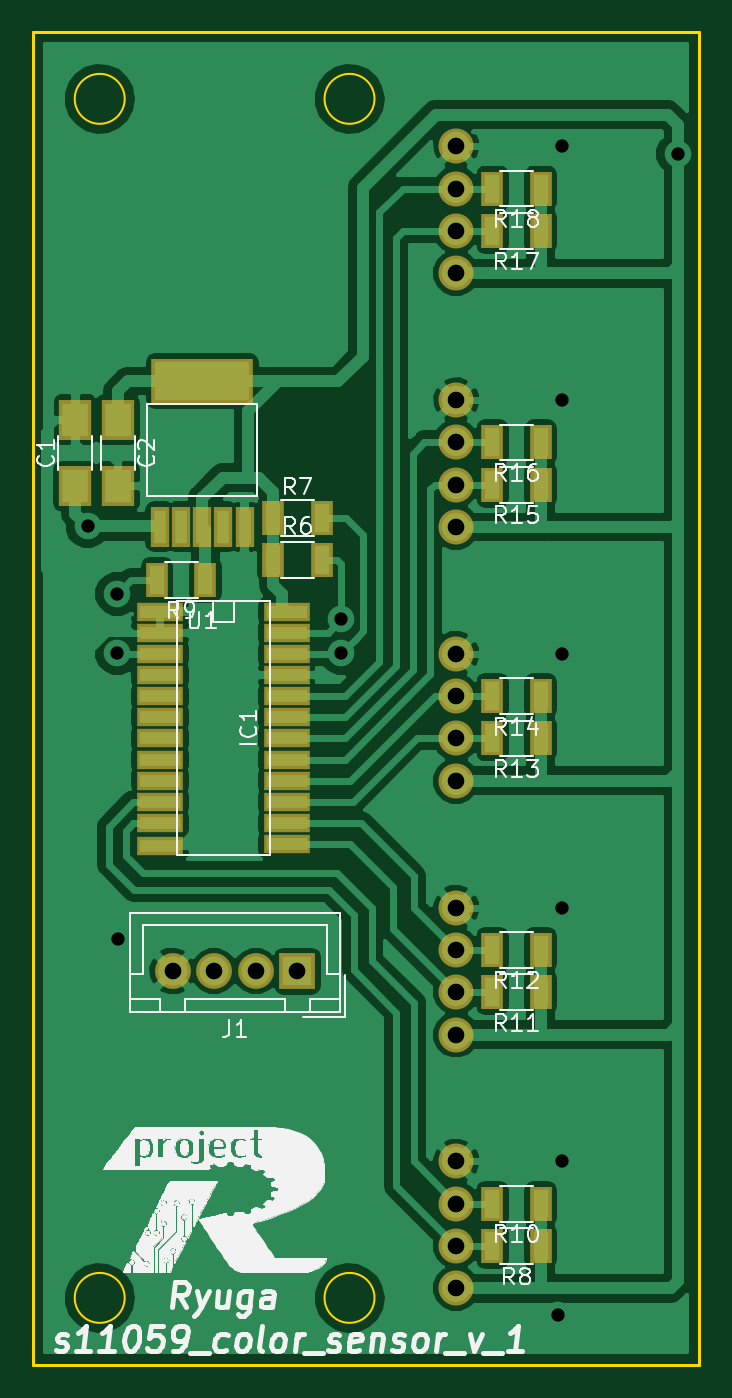
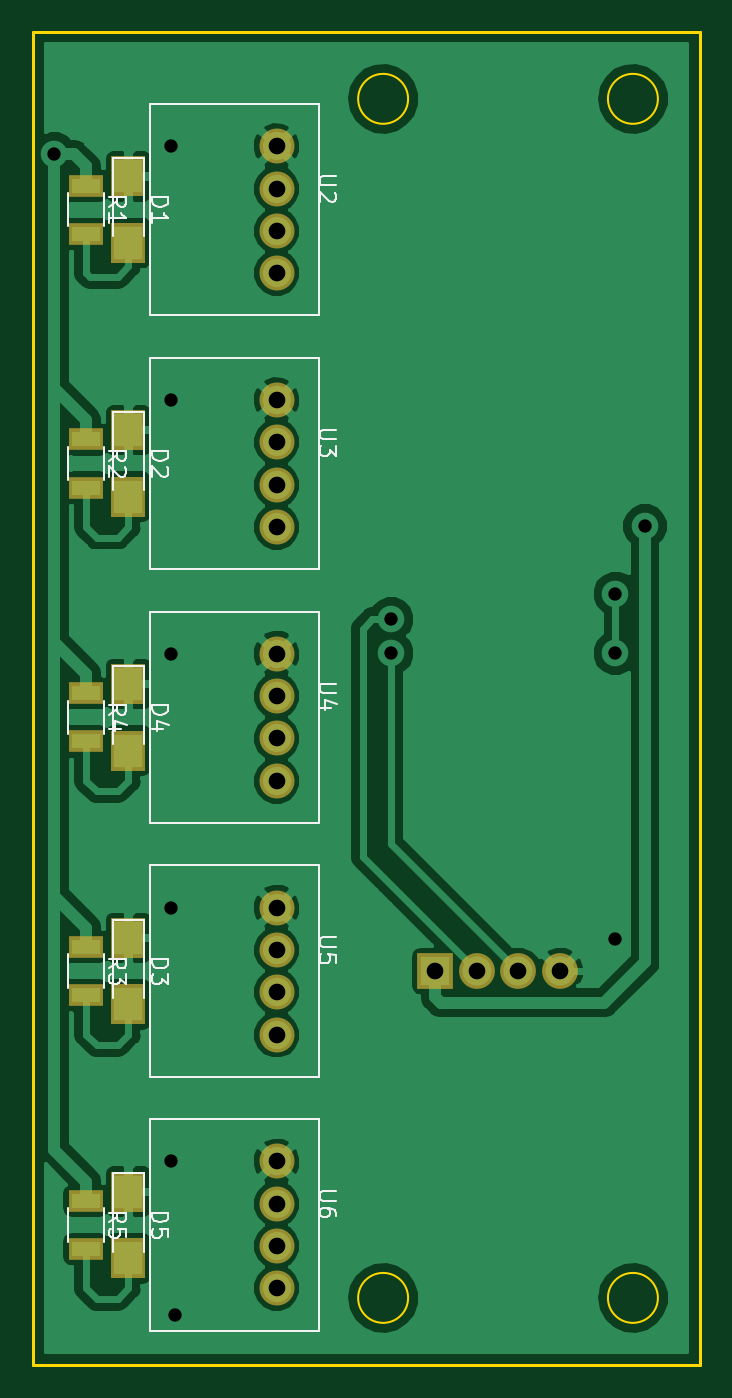
Circuit board: 9 layer files. Board 40.0 x 80.0 mm.
- bottom_copper: I2C_color_sensor_v2-B.Cu.gbr (65676 bytes)
- bottom_mask: I2C_color_sensor_v2-B.Mask.gbr (1823 bytes)
- bottom_silk: I2C_color_sensor_v2-B.SilkS.gbr (11963 bytes)
- outline: I2C_color_sensor_v2-Edge.Cuts.gbr (1161 bytes)
- top_copper: I2C_color_sensor_v2-F.Cu.gbr (81605 bytes)
- top_mask: I2C_color_sensor_v2-F.Mask.gbr (2936 bytes)
- top_silk: I2C_color_sensor_v2-F.SilkS.gbr (98143 bytes)
- drill: I2C_color_sensor_v2-NPTH.drl (159 bytes)
- drill: I2C_color_sensor_v2-PTH.drl (745 bytes)

=== bottom_copper: I2C_color_sensor_v2-B.Cu.gbr (65676 bytes, source omitted) ===
=== bottom_mask: I2C_color_sensor_v2-B.Mask.gbr ===
G04 #@! TF.GenerationSoftware,KiCad,Pcbnew,(5.0.0-rc2-dev-632-g76d3b6f04)*
G04 #@! TF.CreationDate,2018-11-25T05:17:50+09:00*
G04 #@! TF.ProjectId,I2C_color_sensor_v1,4932435F636F6C6F725F73656E736F72,rev?*
G04 #@! TF.SameCoordinates,Original*
G04 #@! TF.FileFunction,Soldermask,Bot*
G04 #@! TF.FilePolarity,Negative*
%FSLAX46Y46*%
G04 Gerber Fmt 4.6, Leading zero omitted, Abs format (unit mm)*
G04 Created by KiCad (PCBNEW (5.0.0-rc2-dev-632-g76d3b6f04)) date 11/25/18 05:17:50*
%MOMM*%
%LPD*%
G01*
G04 APERTURE LIST*
%ADD10C,2.100000*%
%ADD11C,2.150000*%
%ADD12R,2.150000X2.150000*%
%ADD13R,2.100000X2.400000*%
%ADD14R,2.100000X1.300000*%
G04 APERTURE END LIST*
D10*
X150400000Y-97330000D03*
X150400000Y-99870000D03*
X150400000Y-102410000D03*
X150400000Y-104950000D03*
D11*
X133375000Y-116380000D03*
X135875000Y-116380000D03*
X138375000Y-116380000D03*
D12*
X140875000Y-116380000D03*
D13*
X159290000Y-72660000D03*
X159290000Y-68660000D03*
X159290000Y-83900000D03*
X159290000Y-87900000D03*
X159290000Y-118380000D03*
X159290000Y-114380000D03*
X159290000Y-99140000D03*
X159290000Y-103140000D03*
X159290000Y-133620000D03*
X159290000Y-129620000D03*
D10*
X150400000Y-66850000D03*
X150400000Y-69390000D03*
X150400000Y-71930000D03*
X150400000Y-74470000D03*
X150400000Y-89710000D03*
X150400000Y-87170000D03*
X150400000Y-84630000D03*
X150400000Y-82090000D03*
X150400000Y-120190000D03*
X150400000Y-117650000D03*
X150400000Y-115110000D03*
X150400000Y-112570000D03*
X150400000Y-127810000D03*
X150400000Y-130350000D03*
X150400000Y-132890000D03*
X150400000Y-135430000D03*
D14*
X161830000Y-69210000D03*
X161830000Y-72110000D03*
X161830000Y-87350000D03*
X161830000Y-84450000D03*
X161830000Y-114930000D03*
X161830000Y-117830000D03*
X161830000Y-102590000D03*
X161830000Y-99690000D03*
X161830000Y-130170000D03*
X161830000Y-133070000D03*
M02*

=== bottom_silk: I2C_color_sensor_v2-B.SilkS.gbr (11963 bytes, source omitted) ===
=== outline: I2C_color_sensor_v2-Edge.Cuts.gbr ===
G04 #@! TF.GenerationSoftware,KiCad,Pcbnew,(5.0.0-rc2-dev-632-g76d3b6f04)*
G04 #@! TF.CreationDate,2018-11-25T05:17:50+09:00*
G04 #@! TF.ProjectId,I2C_color_sensor_v1,4932435F636F6C6F725F73656E736F72,rev?*
G04 #@! TF.SameCoordinates,Original*
G04 #@! TF.FileFunction,Profile,NP*
%FSLAX46Y46*%
G04 Gerber Fmt 4.6, Leading zero omitted, Abs format (unit mm)*
G04 Created by KiCad (PCBNEW (5.0.0-rc2-dev-632-g76d3b6f04)) date 11/25/18 05:17:50*
%MOMM*%
%LPD*%
G01*
G04 APERTURE LIST*
%ADD10C,0.150000*%
%ADD11C,0.200000*%
G04 APERTURE END LIST*
D10*
X145500000Y-136000000D02*
G75*
G03X145500000Y-136000000I-1500000J0D01*
G01*
X145500000Y-64000000D02*
G75*
G03X145500000Y-64000000I-1500000J0D01*
G01*
X130500000Y-64000000D02*
G75*
G03X130500000Y-64000000I-1500000J0D01*
G01*
X130500000Y-136000000D02*
G75*
G03X130500000Y-136000000I-1500000J0D01*
G01*
D11*
X125000000Y-140000000D02*
X165000000Y-140000000D01*
X125000000Y-60000000D02*
X125000000Y-140000000D01*
X130000000Y-60000000D02*
X125000000Y-60000000D01*
X158500000Y-60000000D02*
X130000000Y-60000000D01*
X165000000Y-60000000D02*
X158500000Y-60000000D01*
X165000000Y-140000000D02*
X165000000Y-60000000D01*
M02*

=== top_copper: I2C_color_sensor_v2-F.Cu.gbr (81605 bytes, source omitted) ===
=== top_mask: I2C_color_sensor_v2-F.Mask.gbr ===
G04 #@! TF.GenerationSoftware,KiCad,Pcbnew,(5.0.0-rc2-dev-632-g76d3b6f04)*
G04 #@! TF.CreationDate,2018-11-25T05:17:50+09:00*
G04 #@! TF.ProjectId,I2C_color_sensor_v1,4932435F636F6C6F725F73656E736F72,rev?*
G04 #@! TF.SameCoordinates,Original*
G04 #@! TF.FileFunction,Soldermask,Top*
G04 #@! TF.FilePolarity,Negative*
%FSLAX46Y46*%
G04 Gerber Fmt 4.6, Leading zero omitted, Abs format (unit mm)*
G04 Created by KiCad (PCBNEW (5.0.0-rc2-dev-632-g76d3b6f04)) date 11/25/18 05:17:50*
%MOMM*%
%LPD*%
G01*
G04 APERTURE LIST*
%ADD10C,2.100000*%
%ADD11C,2.150000*%
%ADD12R,2.150000X2.150000*%
%ADD13R,6.100000X2.700000*%
%ADD14R,1.100000X2.400000*%
%ADD15R,2.000000X2.400000*%
%ADD16R,2.800000X1.162000*%
%ADD17R,1.300000X2.100000*%
G04 APERTURE END LIST*
D10*
X150400000Y-97330000D03*
X150400000Y-99870000D03*
X150400000Y-102410000D03*
X150400000Y-104950000D03*
D11*
X133375000Y-116380000D03*
X135875000Y-116380000D03*
X138375000Y-116380000D03*
D12*
X140875000Y-116380000D03*
D13*
X135160000Y-80945000D03*
D14*
X137700000Y-89695000D03*
X136430000Y-89695000D03*
X135160000Y-89695000D03*
X133890000Y-89695000D03*
X132620000Y-89695000D03*
D10*
X150400000Y-66850000D03*
X150400000Y-69390000D03*
X150400000Y-71930000D03*
X150400000Y-74470000D03*
X150400000Y-89710000D03*
X150400000Y-87170000D03*
X150400000Y-84630000D03*
X150400000Y-82090000D03*
X150400000Y-120190000D03*
X150400000Y-117650000D03*
X150400000Y-115110000D03*
X150400000Y-112570000D03*
X150400000Y-127810000D03*
X150400000Y-130350000D03*
X150400000Y-132890000D03*
X150400000Y-135430000D03*
D15*
X127540000Y-83265000D03*
X127540000Y-87265000D03*
X130080000Y-83265000D03*
X130080000Y-87265000D03*
D16*
X132620000Y-94790000D03*
X132620000Y-96060000D03*
X132620000Y-97330000D03*
X132620000Y-98600000D03*
X132620000Y-99870000D03*
X132620000Y-101140000D03*
X132620000Y-102410000D03*
X132620000Y-103680000D03*
X132620000Y-104950000D03*
X132620000Y-106220000D03*
X132620000Y-107490000D03*
X132620000Y-108887000D03*
X140240000Y-94790000D03*
X140240000Y-96060000D03*
X140240000Y-97330000D03*
X140240000Y-98600000D03*
X140240000Y-99870000D03*
X140240000Y-101140000D03*
X140240000Y-102410000D03*
X140240000Y-103680000D03*
X140240000Y-104950000D03*
X140240000Y-106220000D03*
X140240000Y-107490000D03*
X140240000Y-108760000D03*
D17*
X142325000Y-91694000D03*
X139425000Y-91694000D03*
X139425000Y-89154000D03*
X142325000Y-89154000D03*
X152580000Y-132890000D03*
X155480000Y-132890000D03*
X135340000Y-92885000D03*
X132440000Y-92885000D03*
X152580000Y-130350000D03*
X155480000Y-130350000D03*
X155480000Y-117650000D03*
X152580000Y-117650000D03*
X152580000Y-115110000D03*
X155480000Y-115110000D03*
X155480000Y-102410000D03*
X152580000Y-102410000D03*
X152580000Y-99870000D03*
X155480000Y-99870000D03*
X155480000Y-87170000D03*
X152580000Y-87170000D03*
X152580000Y-84630000D03*
X155480000Y-84630000D03*
X155480000Y-71930000D03*
X152580000Y-71930000D03*
X152580000Y-69390000D03*
X155480000Y-69390000D03*
M02*

=== top_silk: I2C_color_sensor_v2-F.SilkS.gbr (98143 bytes, source omitted) ===
=== drill: I2C_color_sensor_v2-NPTH.drl ===
M48
;DRILL file {KiCad (5.0.0-rc2-dev-632-g76d3b6f04)} date 11/25/18 05:16:46
;FORMAT={-:-/ absolute / metric / decimal}
FMAT,2
METRIC,TZ
%
G90
G05
M71
T0
M30

=== drill: I2C_color_sensor_v2-PTH.drl ===
M48
;DRILL file {KiCad (5.0.0-rc2-dev-632-g76d3b6f04)} date 11/25/18 05:16:46
;FORMAT={-:-/ absolute / metric / decimal}
FMAT,2
METRIC,TZ
T1C0.800
T2C1.000
%
G90
G05
M71
T1
X128.27Y-89.662
X130.048Y-93.726
X130.048Y-97.282
X130.08Y-114.475
X143.51Y-95.25
X143.51Y-97.282
X156.5Y-137.
X156.75Y-66.85
X156.75Y-82.09
X156.75Y-97.33
X156.75Y-112.57
X156.75Y-127.81
X163.735Y-67.31
T2
X150.4Y-112.57
X150.4Y-115.11
X150.4Y-117.65
X150.4Y-120.19
X150.4Y-66.85
X150.4Y-69.39
X150.4Y-71.93
X150.4Y-74.47
X150.4Y-127.81
X150.4Y-130.35
X150.4Y-132.89
X150.4Y-135.43
X133.375Y-116.38
X135.875Y-116.38
X138.375Y-116.38
X140.875Y-116.38
X150.4Y-97.33
X150.4Y-99.87
X150.4Y-102.41
X150.4Y-104.95
X150.4Y-82.09
X150.4Y-84.63
X150.4Y-87.17
X150.4Y-89.71
T0
M30

